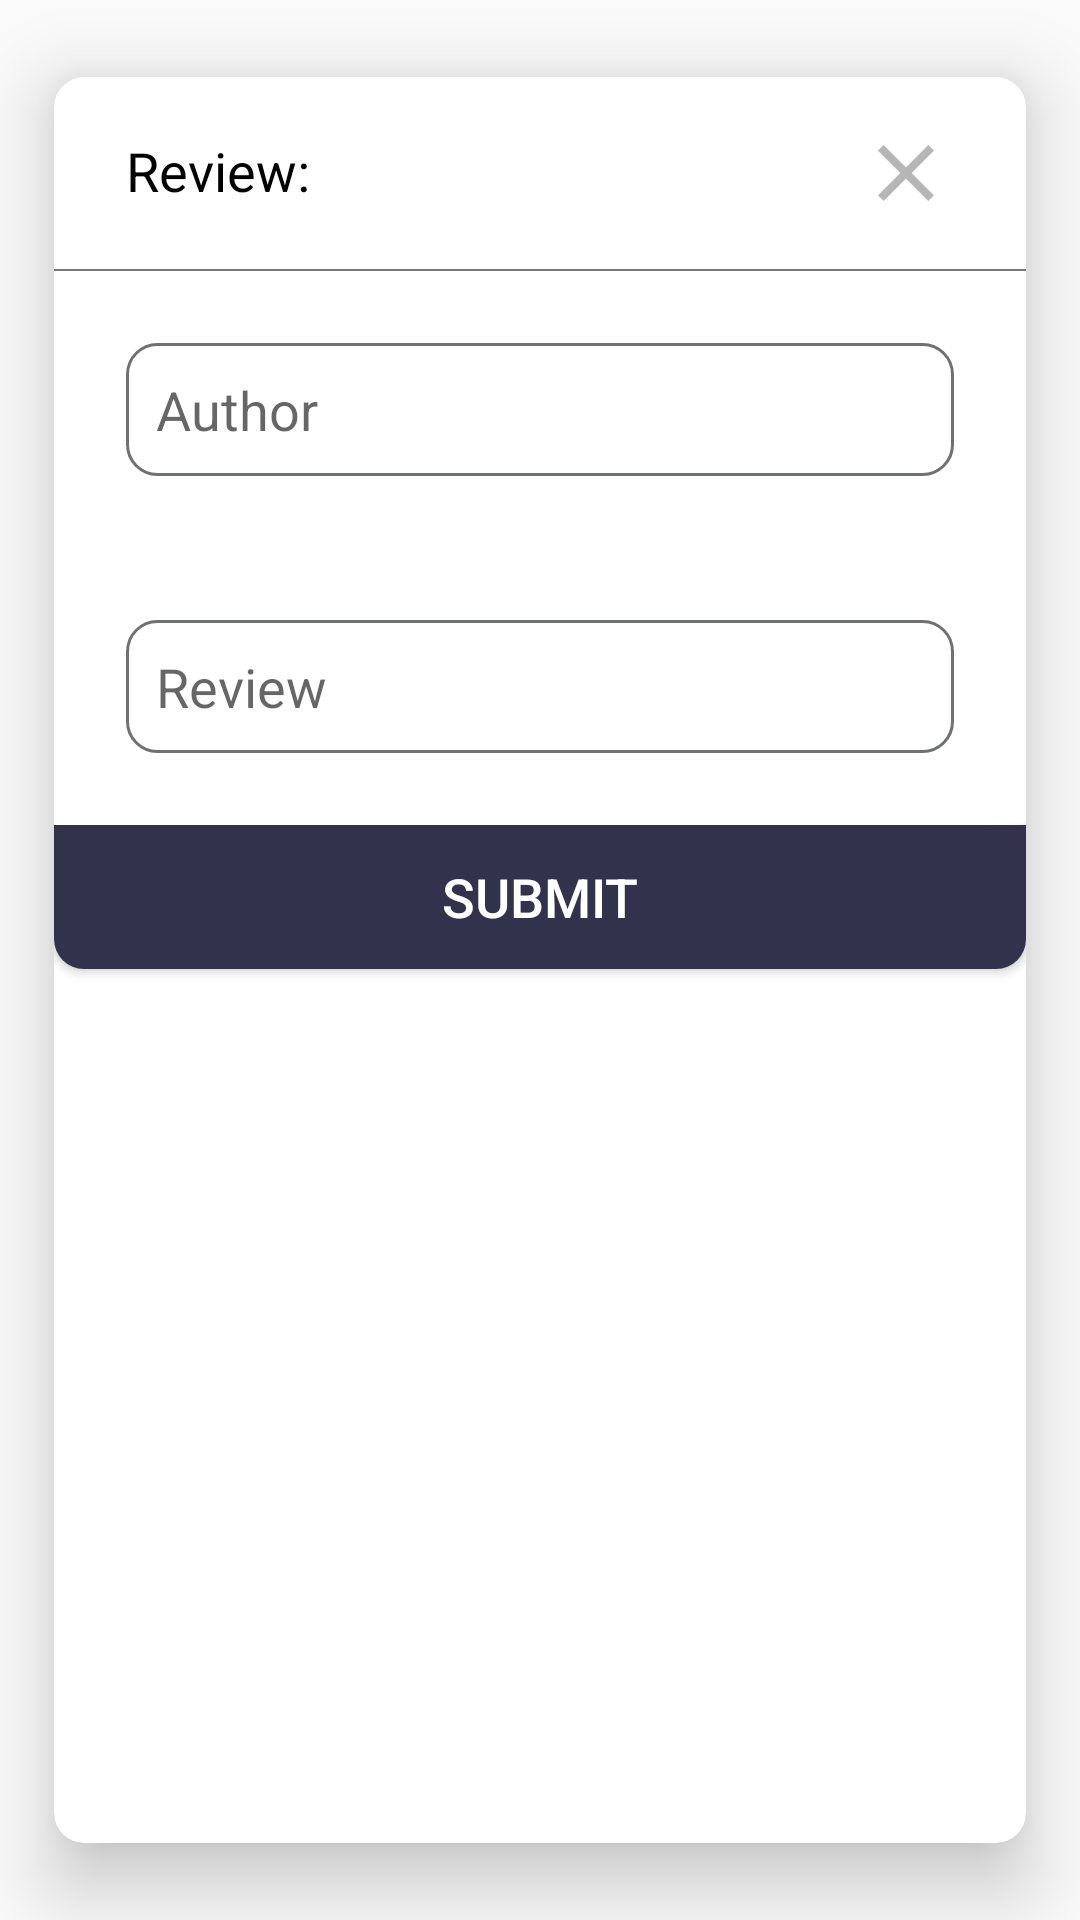

Reconstruct the res/layout file that produces this screen, plus the resources it refers to.
<!-- AndroidManifest.xml: application theme AppTheme -->
<!-- res/layout/fragment_review.xml -->
<android.support.v7.widget.CardView xmlns:android="http://schemas.android.com/apk/res/android"
    xmlns:card_view="http://schemas.android.com/apk/res-auto"
    android:id="@+id/card_view"
    android:layout_width="match_parent"
    android:layout_height="wrap_content"
    android:paddingLeft="40dp"
    android:paddingRight="40dp"
    card_view:cardBackgroundColor="@color/white"
    card_view:cardCornerRadius="10dp"
    card_view:cardElevation="15dp"
    card_view:cardUseCompatPadding="true">

    <ScrollView
        android:id="@+id/scrollView"
        android:layout_width="match_parent"
        android:layout_height="match_parent"
        android:fillViewport="true">

        <LinearLayout
            android:layout_width="match_parent"
            android:layout_height="match_parent"
            android:clickable="true"
            android:focusable="true"
            android:focusableInTouchMode="true"
            android:orientation="vertical">

            <LinearLayout
                android:id="@+id/lytProduct"
                android:layout_width="match_parent"
                android:layout_height="wrap_content"
                android:orientation="horizontal"
                android:paddingLeft="24dp"
                android:paddingRight="24dp">

                <LinearLayout
                    android:layout_width="0dp"
                    android:layout_height="wrap_content"
                    android:layout_weight="1"
                    android:orientation="vertical"
                    android:paddingBottom="19dp"
                    android:paddingTop="19dp">

                    <TextView
                        android:id="@+id/txtName"
                        android:layout_width="match_parent"
                        android:layout_height="wrap_content"
                        android:lineSpacingMultiplier="1.5"
                        android:text="Review:"
                        android:textColor="@color/black"
                        android:textSize="18sp" />


                </LinearLayout>

                <ImageView
                    android:id="@+id/imgCross"
                    android:layout_width="wrap_content"
                    android:layout_height="wrap_content"
                    android:paddingBottom="16dp"
                    android:paddingTop="16dp"
                    android:src="@drawable/ic_cross" />
            </LinearLayout>

            <View
                android:id="@+id/divider"
                android:layout_width="match_parent"
                android:layout_height="0.5dp"
                android:layout_below="@+id/lytProduct"
                android:background="@color/monsoon" />


            <EditText
                android:id="@+id/edtAuthor"
                android:layout_width="match_parent"
                android:layout_height="wrap_content"
                android:layout_margin="24dp"
                android:background="@drawable/confirm_cart_edittext_background"
                android:editable="false"
                android:hint="Author"
                android:padding="10dp" />

            <EditText
                android:id="@+id/edtReview"
                android:layout_width="match_parent"
                android:layout_height="wrap_content"
                android:layout_margin="24dp"
                android:background="@drawable/confirm_cart_edittext_background"
                android:hint="Review"
                android:padding="10dp" />

            <Button
                android:id="@+id/btnSubmit"
                android:layout_width="match_parent"
                android:layout_height="wrap_content"
                android:background="@drawable/btn_confirm_cart_bg"
                android:text="Submit"
                android:textAlignment="center"
                android:textColor="@color/white"
                android:textSize="18sp" />


        </LinearLayout>
    </ScrollView>
</android.support.v7.widget.CardView>
<!-- resources referenced by this layout -->
<resources>
  <color name="black">#000000</color>
  <color name="monsoon">#777777</color>
  <color name="white">#FFFFFF</color>
  <!-- drawable btn_confirm_cart_bg (drawable-mdpi) -->
  <?xml version="1.0" encoding="utf-8"?>
  <shape xmlns:android="http://schemas.android.com/apk/res/android"
      android:shape="rectangle">
  
      <solid android:color="#32324C" />
  
      <corners
          android:bottomLeftRadius="10dp"
          android:bottomRightRadius="10dp" />
  
  </shape>
  <!-- drawable confirm_cart_edittext_background (drawable-mdpi) -->
  <shape xmlns:android="http://schemas.android.com/apk/res/android"
      android:shape="rectangle">
      <solid android:color="@android:color/transparent" />
      <stroke
          android:width="1dip"
          android:color="#707172" />
      <corners
          android:bottomLeftRadius="10dp"
          android:bottomRightRadius="10dp"
          android:topLeftRadius="10dp"
          android:topRightRadius="10dp" />
  </shape>
  <!-- drawable ic_cross: png bitmap (drawable-hdpi, 392 bytes) -->
  <style name="AppTheme" parent="Theme.AppCompat.Light.DarkActionBar">
          
          <item name="colorPrimary">@color/colorPrimary</item>
          <item name="colorPrimaryDark">@color/colorPrimaryDark</item>
          <item name="colorAccent">@color/colorAccent</item>
      </style>
  <color name="colorPrimary">#FF0000</color>
  <color name="colorPrimaryDark">#990000</color>
  <color name="colorAccent">#ff7f7f</color>
</resources>
